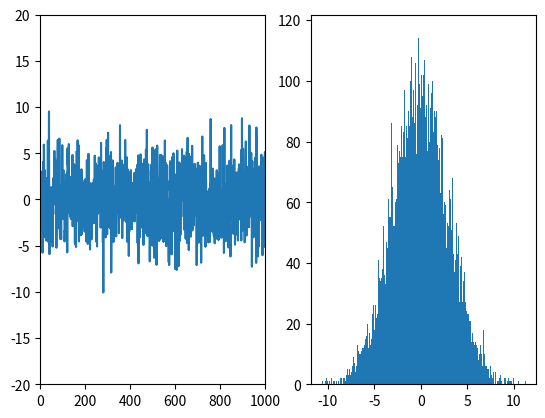

Recreate this plot in Python. (Note: this script raises an exception after producing the figure.)
# -*- coding: utf-8 -*-
"""
Created on Thu Apr 12 19:12:25 2018

[redacted]
"""
import numpy as np
import matplotlib.pyplot as plt


mu, sigma = 0, 3 # mean and standard deviation
s = np.random.normal(mu, sigma, 10000) #Create Gaussian Noise

#Plot Gaussian Noise
plt.subplot(1,2,1);
plt.xlim(0,1000)
plt.ylim(-20,20)
plt.plot(np.linspace(1, 10000, num = 10000),s )

#Plot Gaussian Distribution
plt.subplot(1,2,2);
count, bins, ignored = plt.hist(s, 300, normed=True)
plt.plot(bins, 1/(sigma * np.sqrt(2 * np.pi)) * 
         np.exp( - (bins - mu)**2 / (2 * sigma**2) ), 
         linewidth=2, color='r')
plt.show()